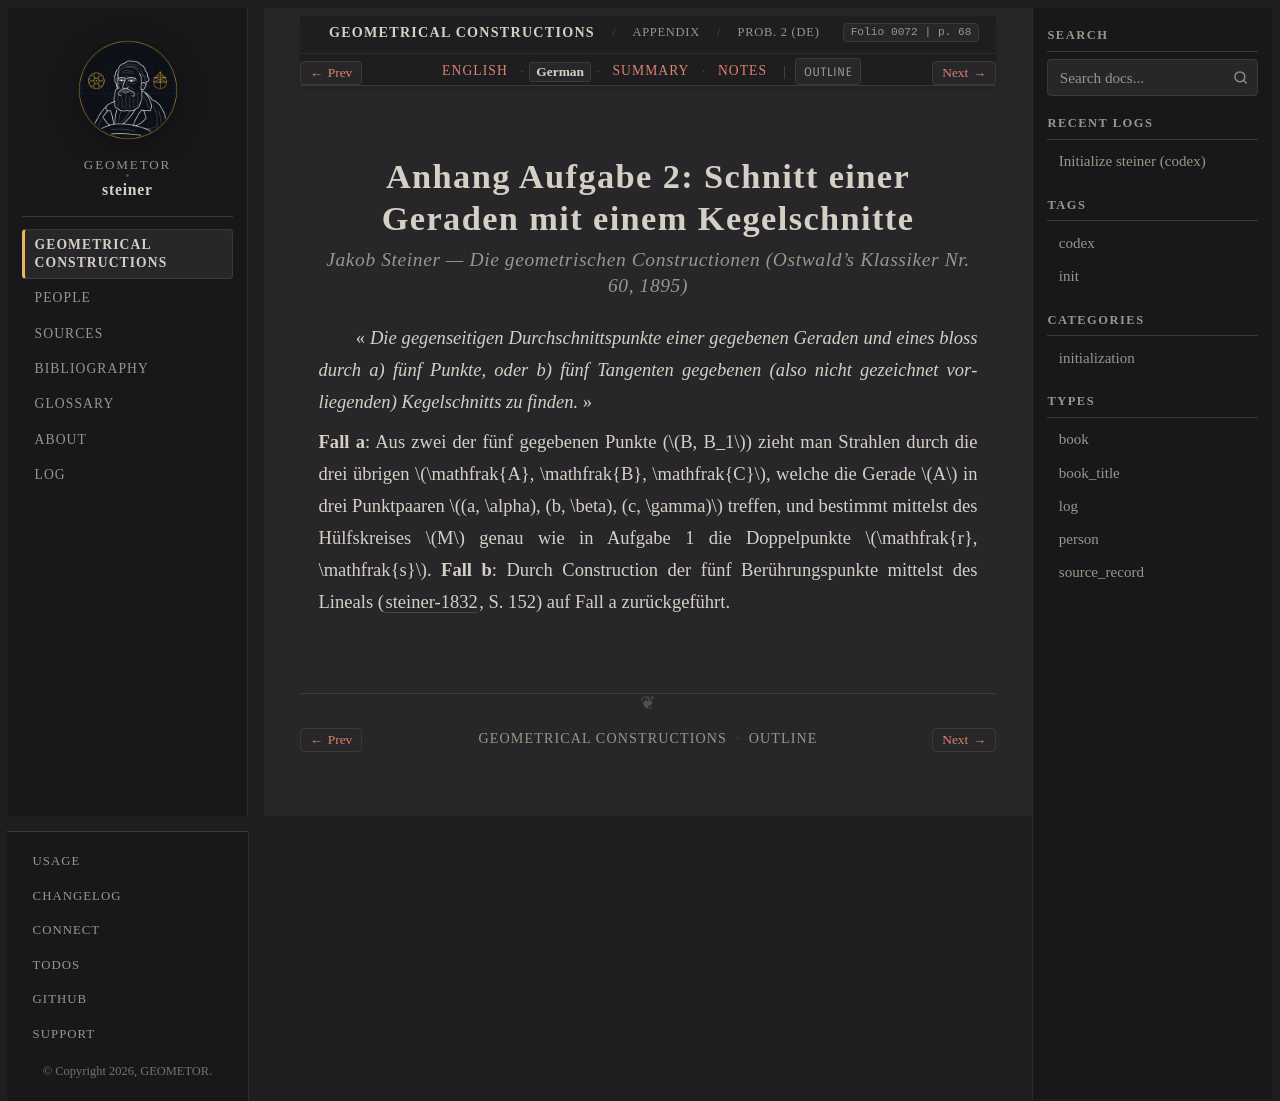

repository: geometor/steiner · page: constructionen_1833/appendix/problem_02/de.html · generator: sphinx

:layout: book
:canonical_id: Prob. 2
:breadcrumb_title: Prob. 2 (DE)
:order: 3
:folio: 0072
:track_label: German
:tracks: English: index | German: de | Summary: summary | Notes: notes
:title: Anhang Aufgabe 2: Schnitt einer Geraden mit einem Kegelschnitte

.. folio:: 0072
   :page: 68

Anhang Aufgabe 2: Schnitt einer Geraden mit einem Kegelschnitte
===============================================================

.. rubric:: Jakob Steiner — *Die geometrischen Constructionen* (Ostwald's Klassiker Nr. 60, 1895)

« *Die gegenseitigen Durchschnittspunkte einer gegebenen Geraden und eines bloss durch a) fünf Punkte, oder b) fünf Tangenten gegebenen (also nicht gezeichnet vorliegenden) Kegelschnitts zu finden.* »

**Fall a**: Aus zwei der fünf gegebenen Punkte (:math:`B, B_1`) zieht man Strahlen durch die drei übrigen :math:`\mathfrak{A}, \mathfrak{B}, \mathfrak{C}`, welche die Gerade :math:`A` in drei Punktpaaren :math:`(a, \alpha), (b, \beta), (c, \gamma)` treffen, und bestimmt mittelst des Hülfskreises :math:`M` genau wie in Aufgabe 1 die Doppelpunkte :math:`\mathfrak{r}, \mathfrak{s}`. **Fall b**: Durch Construction der fünf Berührungspunkte mittelst des Lineals (:cite:`steiner-1832`, S. 152) auf Fall a zurückgeführt.
